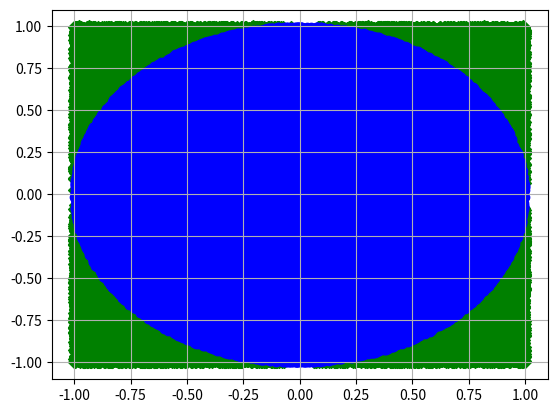

Reproduce this figure in Python.
import random
import numpy as np
import matplotlib.pyplot as plt

def f():
    N=100000
    npond=0
    for i in range(1, N):
        d=np.hypot(random.random(),random.random())
        if d<1:npond+=1
        Apond=(4*npond/i)
    print('{0:.3f}'.format(Apond))


f()

def f_book():
    N=100000
    npond=0
    nbox=0
    X_pond=[]
    Y_pond=[]
    X_box=[]
    Y_box=[]
    for i in range(1, N):
        x=random.uniform(-1, 1)
        y=random.uniform(-1,1)
        if np.sqrt(x**2+y**2)<1:npond+=1;X_pond.append(x);Y_pond.append(y)
        else:nbox+=1;X_box.append(x);Y_box.append(y)
        Apond=4*npond/(npond+nbox)
    plt.scatter(X_box,Y_box, marker='D', color='green')
    plt.scatter(X_pond,Y_pond, marker='o', color='blue')
    plt.grid()
    plt.show()
    print('{0:.3f}'.format(Apond))
f_book()